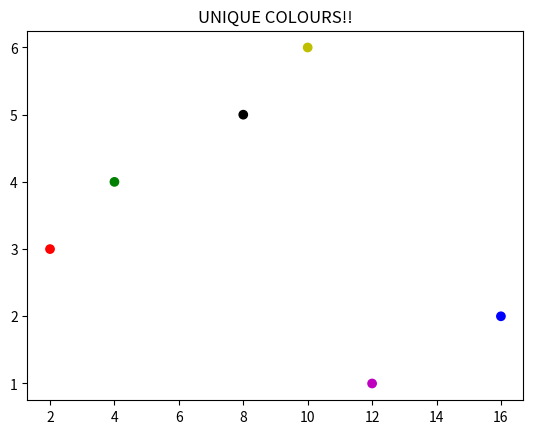

Reproduce this figure in Python.
import matplotlib.pyplot as plt
import numpy as np


#WAP that will draw line diagram from (0,0) to position (6,250)
def diag1():
    plt.title("1st Line diagram!")
    xp=np.array([0,6])
    yp=np.array([0,250])
    plt.plot(xp,yp)
    plt.show()


#WAP that will draw line diagram from (1,3) to position (8,10)
def diag2():
    plt.title("2nd Line Diagram!")
    plt.plot(np.array([1,8]),np.array([3,10]))
    plt.show()

    
#WAP that will plot 2 points from (1,3) to position (8,10)
def point1():
    plt.title("Plotting 2 points")
    plt.plot(np.array([1,8]),np.array([3,10]),'o')
    plt.show()



# WAP that will draw multiple line diagram from position(1,3) to (2,8)to (6,1)
#   and finally to (8,10) with various configurations
def multi_line():
    plt.title("Multiple Lines!!")
    plt.plot(np.array([1,2,6,8]),np.array([3,8,1,10]),marker='*',ms='20',mec='r',mfc='r',ls='dotted',color='m',linewidth='20')
    plt.show()


# WAP that will draw line for only y co-ordinates given
def y_():
    plt.title("DEFAULT-X")
    plt.plot(np.array([3,8,1,10,5,7]))
    plt.show()


#WAP that will draw two lines of dotted and of red colour of users choice
    # And also label the x-axis and y-axis, according to the users choice.
    # Also set font for title of the graph , xlabel and ylabel.
    # Also put a grid.
def multi_():
    font_title={'family':'serif','color':'red','size':30}
    font_labels={'family':'serif','color':'blue','size':16}
    plt.title("SPEED V/S TIME",fontdict=font_title,loc='left')
    x_axis=input("Enter the name to label x-axis: ")
    y_axis=input("Enter the name to label y-axis: ")
    plt.plot(np.array([3,8,1,10]),marker='*',color='red',ls="dotted")
    plt.plot(np.array([6,2,7,16]),marker='*',color='red',ls="dotted")
    plt.xlabel(x_axis,fontdict=font_labels)
    plt.ylabel(y_axis,fontdict=font_labels)
    plt.grid(color='m',ls='dotted',lw=1)
    plt.show()


# WAP that will plot 2 graph along with grid side by side.
def sub_plot():
    plt.title("SUBPLOTTING",fontdict={'family':'serif','size':30})
    #PLOT 1
    plt.subplot(1,2,1)
    plt.plot(np.array([3,6,9,12,16]))
    #PLOT 2
    plt.subplot(1,2,2)
    plt.plot(np.array([4,8,12,16,20]))
    plt.show()


# WAP that will plot 2 graph along with grid side by side.
    # ALSO give title for each and also for the entire 2 graphs.
def sub_plot2():
    
    #PLOT 1
    plt.subplot(1,2,1)
    plt.plot(np.array([3,6,9,12,16]))
    plt.title("SALES",fontdict={'family':'serif','size':16,'color':'blue'})
    #PLOT 2
    plt.subplot(1,2,2)
    plt.plot(np.array([4,8,12,16,20]))
    plt.title("INCOMES",fontdict={'family':'serif','size':16,'color':'blue'})
    plt.suptitle("SUB PLOTTING",fontdict={'family':'serif','size':30,'color':'red'})
    plt.show()


#SCATTERRING THE PLOT....consider two plots and scatter in 2 different colours.
def scater():
    plt.scatter(np.array([10,4,12,56,34,23]),np.array([4,6,5,3,7,8,]),c='r')
    plt.scatter(np.array([15,9,17,61,39,28]),np.array([14,16,15,13,17,18,]),c='b')
    plt.show()



#SCATTER A PLOT HAVING UNIQUE COLORS FOR 6 POINTS.
def uniq_scatter():
    plt.title('UNIQUE COLOURS!!')
    plt.scatter(np.array([12,16,2,4,8,10]),np.array([1,2,3,4,5,6]),c=np.array(['m','b','r','g','k','y']))
    plt.show()
uniq_scatter()
